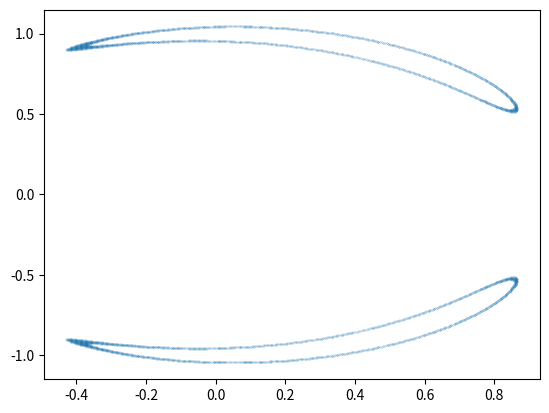

Here is the Python script that generated this plot:
#!/usr/bin/env python3
# -*- coding: utf-8 -*-
"""
Created on Wed Nov 30 10:17:45 2016

@author: shaandesai
"""


import numpy as np
import matplotlib.pyplot as plt
import scipy as sp


# Determine initial conditions
mu = 0.01
sample = 1000
tr = 500
uptime = 1000
dt = 0.01

# jacobi constant
def J(x,y,u,v):
    return (x-mu)**2 + y**2 + 2*(1-mu)/(x**2 + y**2)**(1.0/2) + 2*mu/((x-1)**2 + y**2)**(1.0/2) - u**2 - v**2
# define dz/dt components for odeint solver
def pend(z,t):
    x,y,u,v = z
    dzdt = [u,v,v + 0.5*(2*(x-mu) + ((mu-1)*2*x)/(x**2+y**2)**(3.0/2) + (2*mu*(1-x))/((x-1)**2 + y**2)**(3.0/2)),-u + 0.5*(2*y + ((mu-1)*2*y)/(x**2+y**2)**(3.0/2) + (-2*mu*y)/((x-1)**2 + y**2)**(3.0/2)) ]
    return dzdt

# gives bounds of u in y = 0 plane (see latex file)
def ytst(x):
    return np.sqrt((x-mu)**2 + 2*(1-mu)/np.abs(x) + 2*mu/np.abs(x-1) -C)

# function used in determining set of initial conditions
def f(x):
    return (x-mu)**2 + 2*(1-mu)/np.abs(x) + 2*mu/np.abs(x-1)

# given x and u, return v
def initv(x,u):
    return np.sqrt((x-mu)**2 + 2*(1-mu)/np.abs(x) + 2*mu/np.abs(x-1) - u**2 - C)

# create an initial set of x and u then test them below
x = np.linspace(-1.2,1.2,sample)
y = np.linspace(-1.2,1.2,sample)

C = 3

xstore = []
ystore = []

for i in range(sample):
    for k in range(sample):
        if np.round(J(x[i],y[k],0,0),3) == C:
            xstore.append(x[i])
            ystore.append(y[k])
            
plt.figure(1)
plt.scatter(xstore,ystore,s=0.01)